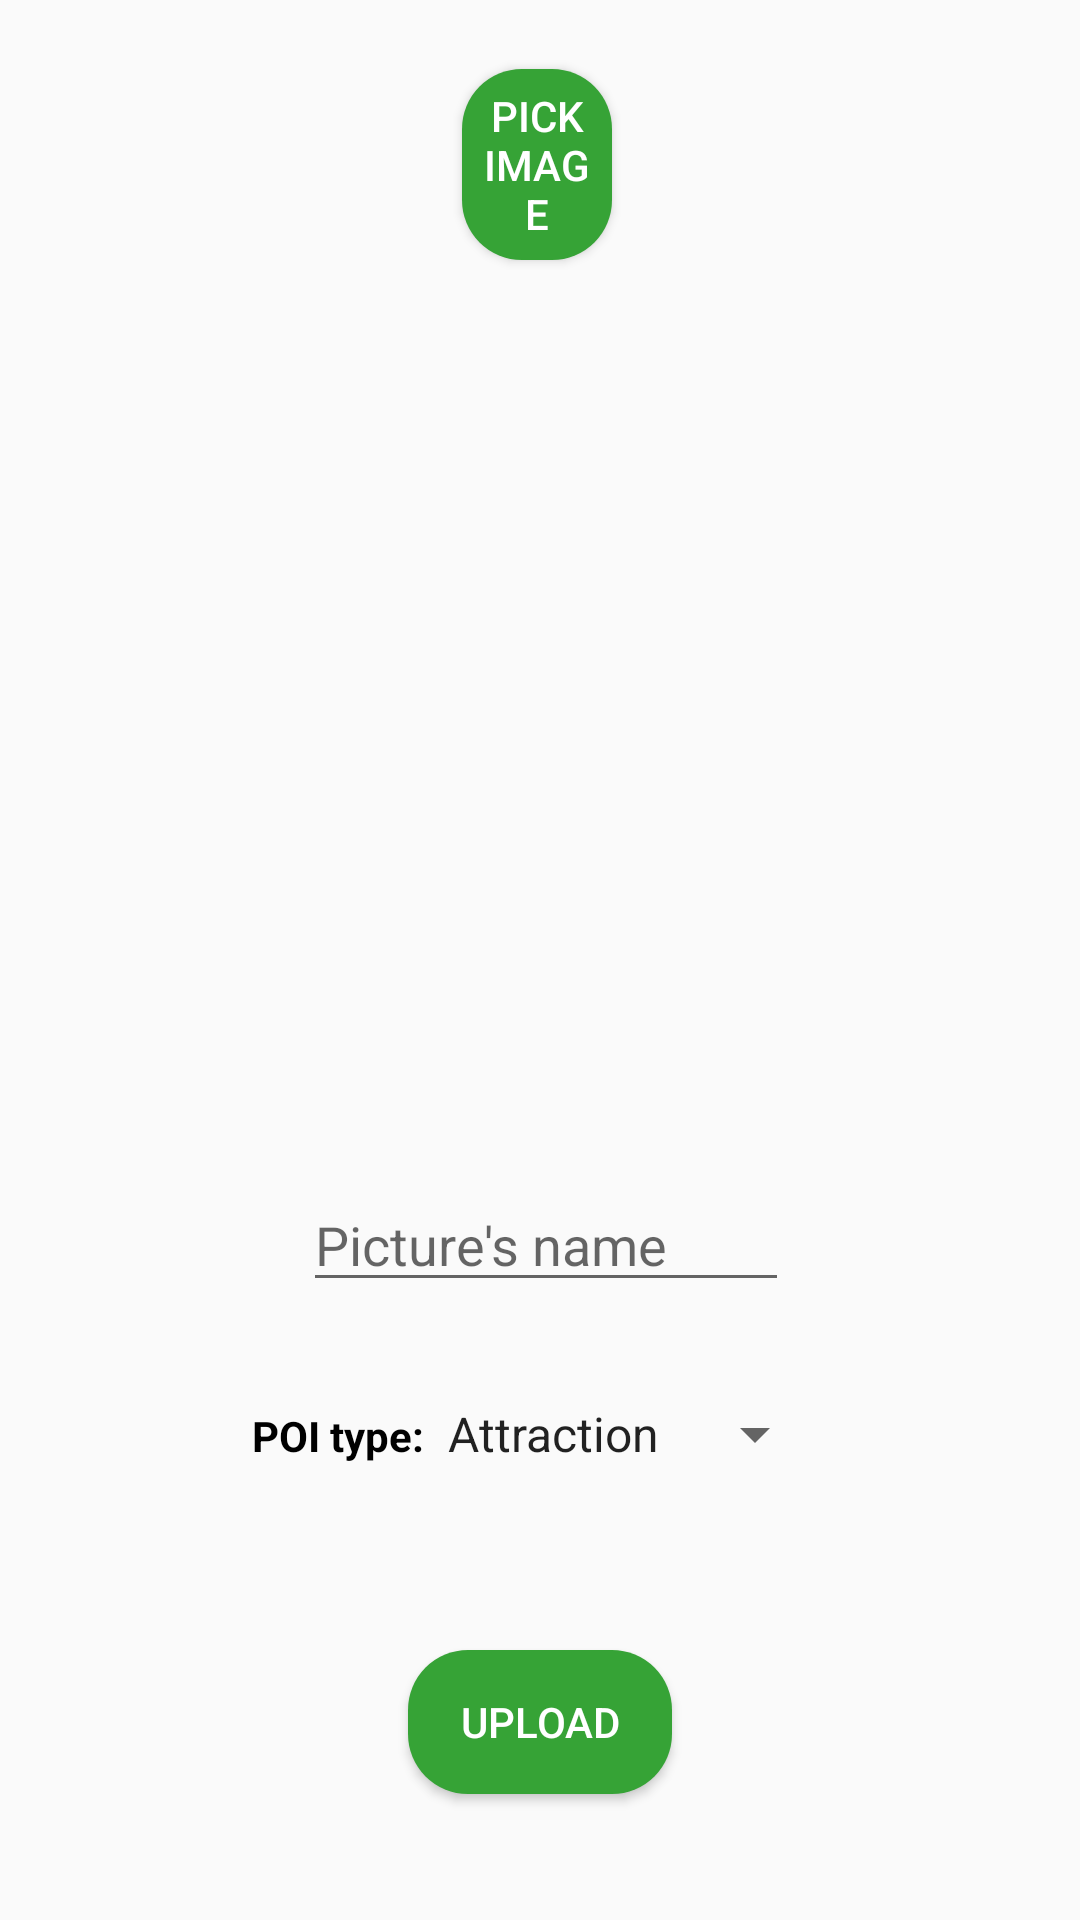

Reconstruct the res/layout file that produces this screen, plus the resources it refers to.
<!-- AndroidManifest.xml: application theme AppTheme -->
<!-- res/layout/activity_image_picker.xml -->
<?xml version="1.0" encoding="utf-8"?>
<LinearLayout
    xmlns:android="http://schemas.android.com/apk/res/android"
    xmlns:tools="http://schemas.android.com/tools"
    android:layout_width="match_parent"
    android:layout_height="match_parent"
    android:orientation="vertical"
    tools:context=".ImagePickerActivity">

    <Button
        android:id="@+id/btn_pick_image"
        android:layout_width="wrap_content"
        android:layout_height="wrap_content"
        android:layout_marginStart="154dp"
        android:layout_marginLeft="154dp"
        android:layout_marginTop="23dp"
        android:layout_marginEnd="156dp"
        android:layout_marginRight="156dp"
        android:text="Pick image"
        android:background="@drawable/round_button"
        android:padding="6dp"
        android:textColor="@android:color/white"/>

    <ImageView
        android:id="@+id/iv_poi_image"
        android:layout_width="250dp"
        android:layout_height="250dp"
        android:layout_marginStart="79dp"
        android:layout_marginLeft="79dp"
        android:layout_marginTop="27dp"
        android:layout_marginEnd="77dp"
        android:layout_marginRight="77dp"
        android:scaleType="centerCrop"
        android:src="@drawable/placeholder"
        android:contentDescription="TODO" />

    <EditText
        android:id="@+id/et_photo_name"
        android:layout_width="wrap_content"
        android:layout_height="wrap_content"
        android:layout_marginStart="101dp"
        android:layout_marginLeft="101dp"
        android:layout_marginTop="29dp"
        android:layout_marginEnd="97dp"
        android:layout_marginRight="97dp"
        android:inputType="text"
        android:ems="10"
        android:hint="Picture's name"
        android:autofillHints="" />

    <LinearLayout
        android:layout_width="wrap_content"
        android:layout_height="wrap_content"
        android:orientation="horizontal"
        android:layout_gravity="center_horizontal"
        android:layout_marginTop="32dp">


        <TextView
            android:id="@+id/tv_poi_type"
            android:layout_width="wrap_content"
            android:layout_height="wrap_content"
            android:text="@string/poi_type"
            android:textColor="@android:color/black"
            android:textStyle="bold"/>

        <Spinner
            android:id="@+id/sp_poi_type"
            android:layout_width="wrap_content"
            android:layout_height="wrap_content"

            android:entries="@array/poi_type" />


    </LinearLayout>

    <Button
        android:id="@+id/btn_upload"
        android:layout_width="wrap_content"
        android:layout_height="wrap_content"
        android:layout_gravity="center_horizontal"
        android:layout_marginTop="60dp"
        android:text="upload"
        android:background="@drawable/round_button"
        android:textColor="@android:color/white"/>
</LinearLayout>
<!-- resources referenced by this layout -->
<resources>
  <string-array name="poi_type">
          <item>Attraction</item>
          <item>Museum</item>
          <item>Park</item>
      </string-array>
  <!-- drawable round_button (drawable-v24) -->
  <?xml version="1.0" encoding="utf-8"?>
  <shape xmlns:android="http://schemas.android.com/apk/res/android"
      android:shape="rectangle">
      <solid android:color="#36A336" />
      <corners android:bottomRightRadius="20dp"
          android:bottomLeftRadius="20dp"
          android:topRightRadius="20dp"
          android:topLeftRadius="20dp"/>
  </shape>
  <string name="poi_type">POI type:</string>
  <style name="AppTheme" parent="Theme.AppCompat.Light.DarkActionBar">
          
          <item name="colorPrimary">@color/colorPrimary</item>
          <item name="colorPrimaryDark">@color/colorPrimaryDark</item>
          <item name="colorAccent">@color/colorAccent</item>
      </style>
  <!-- not gathered from this repository: default colours our renderer supplied (Android Studio template values) -->
  <color name="colorPrimary">#FF6200EE</color>
  <color name="colorPrimaryDark">#FF3700B3</color>
  <color name="colorAccent">#FF03DAC5</color>
</resources>
